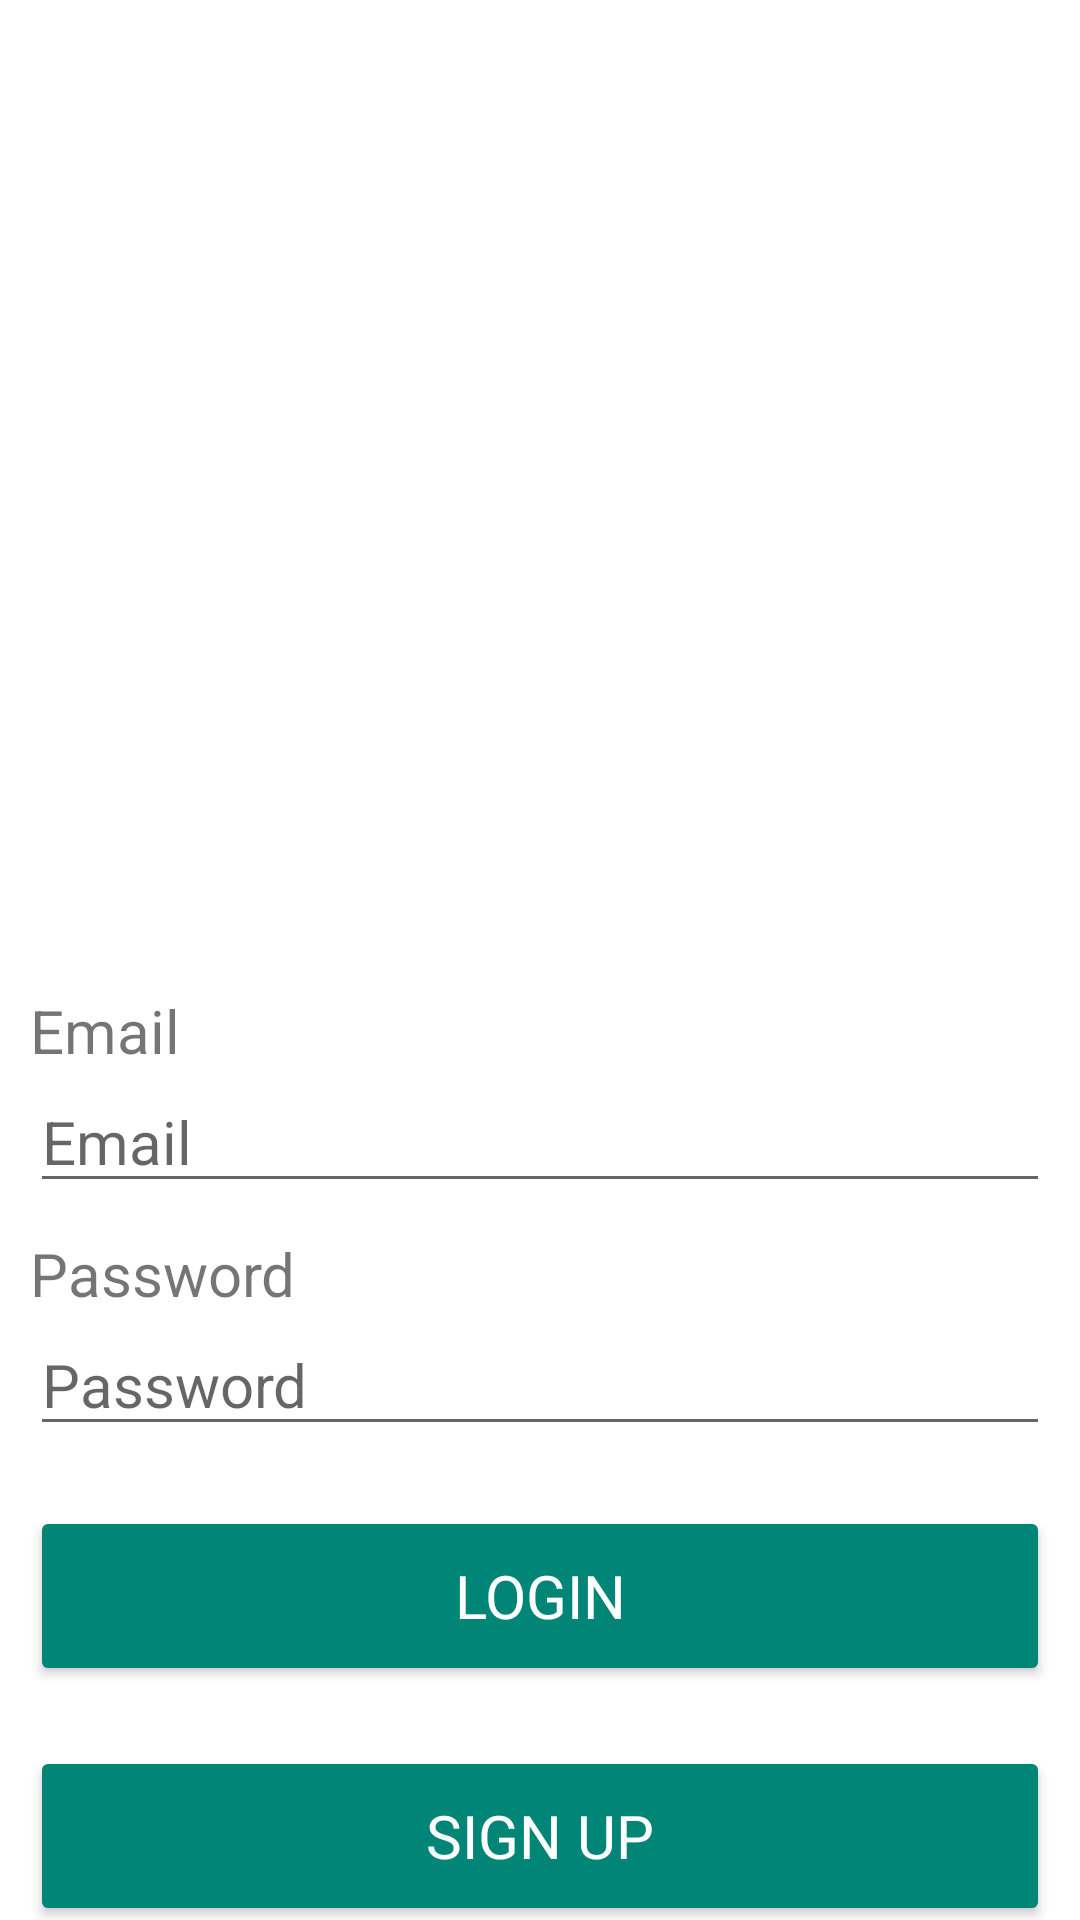

Layout XML and referenced resources for this Android screen:
<!-- AndroidManifest.xml: application theme Theme.ShoesStore -->
<!-- res/layout/fragment_login.xml -->
<?xml version="1.0" encoding="utf-8"?>
<androidx.constraintlayout.widget.ConstraintLayout xmlns:android="http://schemas.android.com/apk/res/android"
    xmlns:tools="http://schemas.android.com/tools"
    android:layout_width="match_parent"
    android:layout_height="match_parent"
    xmlns:app="http://schemas.android.com/apk/res-auto">

    <androidx.constraintlayout.widget.Guideline
        android:id="@+id/guideline_h"
        android:layout_width="wrap_content"
        android:layout_height="wrap_content"
        android:orientation="horizontal"
        app:layout_constraintGuide_percent=".5"
        />

    <TextView
        android:id="@+id/emailLabel"
        android:layout_width="wrap_content"
        android:layout_height="wrap_content"
        app:layout_constraintStart_toStartOf="parent"
        app:layout_constraintTop_toBottomOf="@id/guideline_h"
        android:theme="@style/boldTextViewStyle"
        android:text="@string/email"
        android:layout_marginHorizontal="10dp"
        android:layout_marginTop="10dp"
        />

    <EditText
        android:id="@+id/emailEt"
        android:layout_width="0dp"
        android:layout_height="wrap_content"
        app:layout_constraintStart_toStartOf="parent"
        app:layout_constraintEnd_toEndOf="parent"
        app:layout_constraintTop_toBottomOf="@id/emailLabel"
        android:layout_marginHorizontal="10dp"
        android:theme="@style/defaultTextViewStyle"
        android:hint="@string/email"
        />

    <TextView
        android:id="@+id/passwordLabel"
        android:layout_width="wrap_content"
        android:layout_height="wrap_content"
        app:layout_constraintStart_toStartOf="parent"
        app:layout_constraintTop_toBottomOf="@id/emailEt"
        android:theme="@style/boldTextViewStyle"
        android:text="@string/password"
        android:layout_marginHorizontal="10dp"
        android:layout_marginTop="10dp"
        />

    <EditText
        android:id="@+id/passwordEt"
        android:layout_width="0dp"
        android:layout_height="wrap_content"
        app:layout_constraintStart_toStartOf="parent"
        app:layout_constraintEnd_toEndOf="parent"
        app:layout_constraintTop_toBottomOf="@id/passwordLabel"
        android:layout_marginHorizontal="10dp"
        android:theme="@style/defaultTextViewStyle"
        android:hint="@string/password"
        />

    <Button
        android:id="@+id/loginBtn"
        android:layout_width="match_parent"
        android:layout_height="60dp"
        app:layout_constraintTop_toBottomOf="@id/passwordEt"
        android:theme="@style/buttonStyle"
        android:layout_marginHorizontal="10dp"
        android:layout_marginTop="20dp"
        android:text="@string/login"
        android:textColor="@color/white"
        />

    <Button
        android:id="@+id/signUpBtn"
        android:layout_width="match_parent"
        android:layout_height="60dp"
        app:layout_constraintTop_toBottomOf="@id/loginBtn"
        android:theme="@style/buttonStyle"
        android:layout_marginHorizontal="10dp"
        android:layout_marginTop="20dp"
        android:text="@string/signUp"
        android:textColor="@color/white"
        />

</androidx.constraintlayout.widget.ConstraintLayout>
<!-- resources referenced by this layout -->
<resources>
  <color name="white">#FFFFFFFF</color>
  <string name="email">Email</string>
  <string name="login">Login</string>
  <string name="password">Password</string>
  <string name="signUp">Sign Up</string>
  <style name="boldTextViewStyle" parent="defaultTextViewStyle">
          <item name="fontFamily">@font/roboto_bold</item>
      </style>
  <style name="buttonStyle" parent="boldTextViewStyle">
          <item name="backgroundTint">@color/buttonColor</item>
      </style>
  <style name="defaultTextViewStyle">
          <item name="fontFamily">@font/roboto</item>
          <item name="android:textSize">20sp</item>
      </style>
  <style name="Theme.ShoesStore" parent="Theme.MaterialComponents.DayNight.DarkActionBar">
          
          <item name="colorPrimary">@color/purple_500</item>
          <item name="colorPrimaryVariant">@color/purple_700</item>
          <item name="colorOnPrimary">@color/white</item>
          
          <item name="colorSecondary">@color/teal_200</item>
          <item name="colorSecondaryVariant">@color/teal_700</item>
          <item name="colorOnSecondary">@color/black</item>
          
          <item name="android:statusBarColor" tools:targetApi="l">?attr/colorPrimaryVariant</item>
          
      </style>
  <color name="buttonColor">#008577</color>
  <color name="purple_500">#FF6200EE</color>
  <color name="purple_700">#FF3700B3</color>
  <color name="teal_200">#FF03DAC5</color>
  <color name="teal_700">#FF018786</color>
  <color name="black">#FF000000</color>
</resources>
